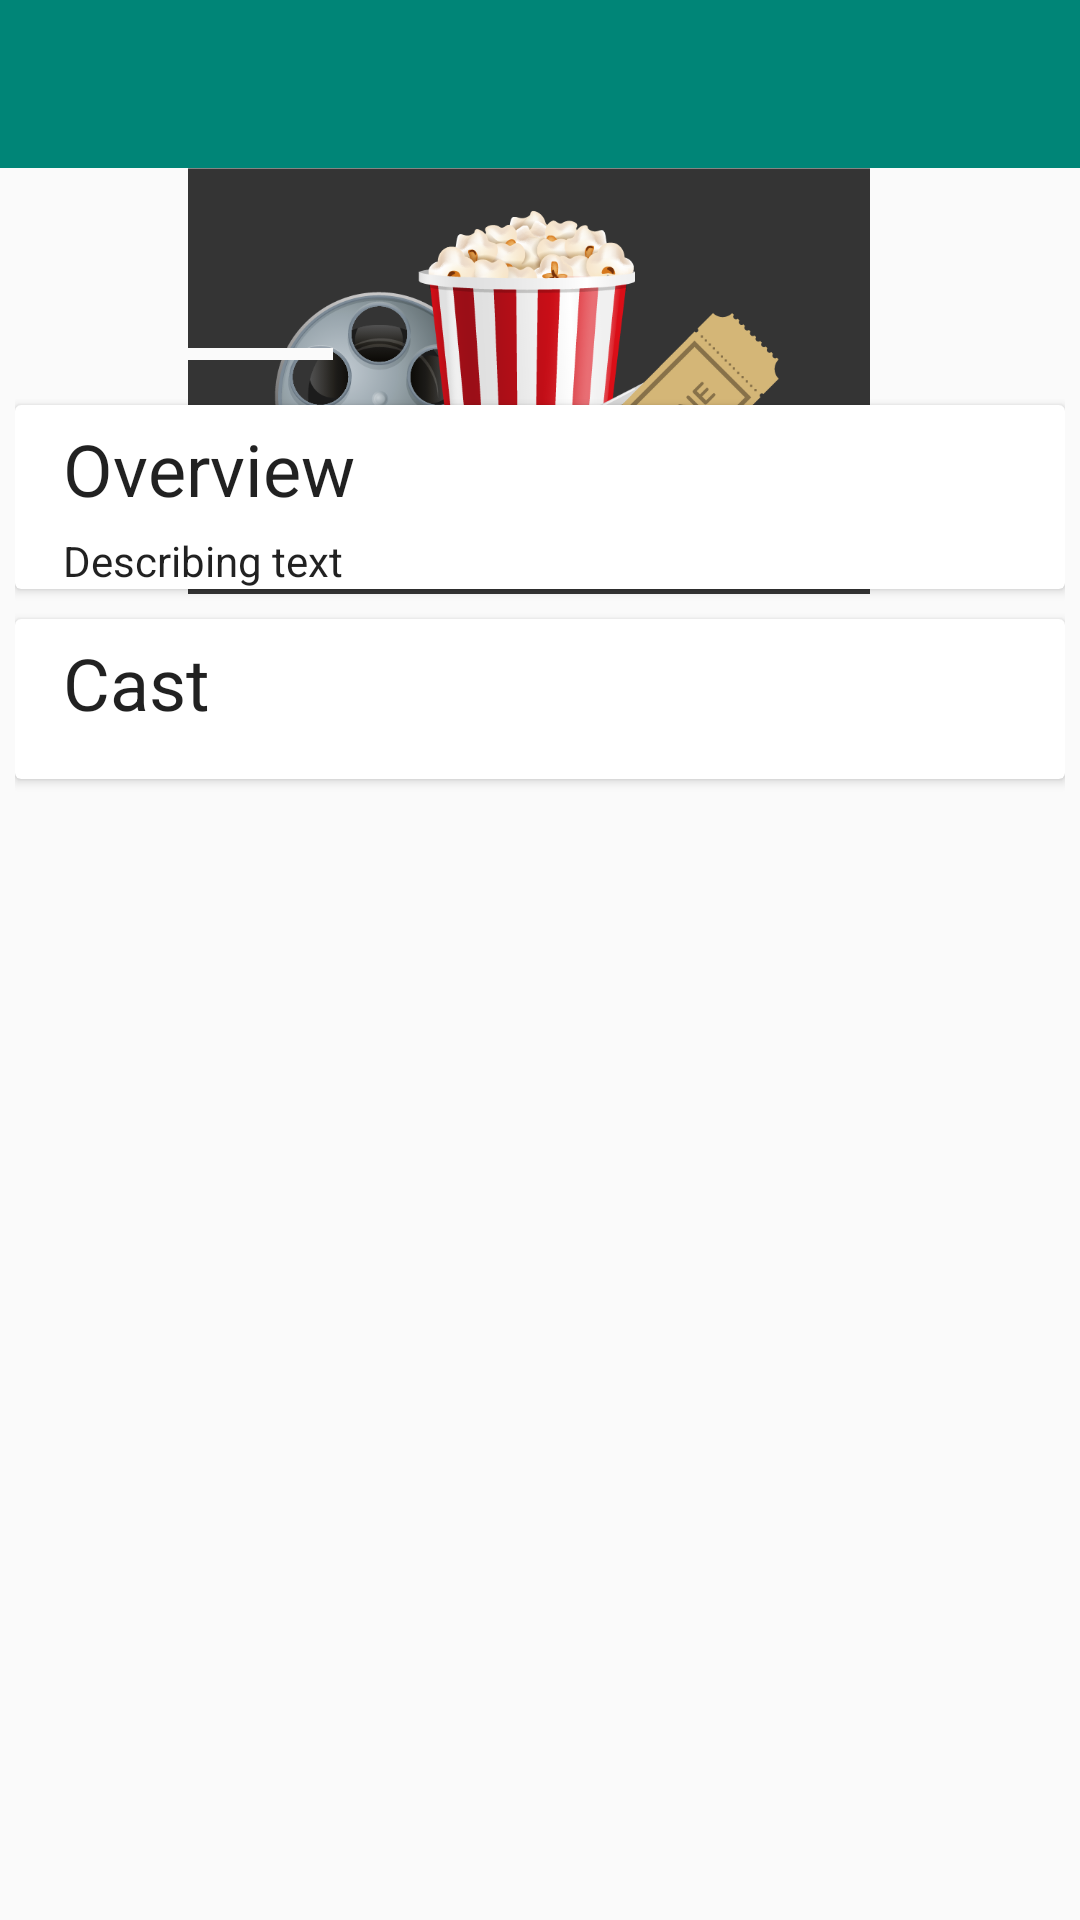

Here is an Android app screen rendered from its layout file. Give the layout XML and the strings, colors and styles it references.
<!-- AndroidManifest.xml: application theme AppTheme -->
<!-- res/layout/activity_detail_movie.xml -->
<?xml version="1.0" encoding="utf-8"?>
<android.support.constraint.ConstraintLayout xmlns:android="http://schemas.android.com/apk/res/android"
    xmlns:app="http://schemas.android.com/apk/res-auto"
    xmlns:tools="http://schemas.android.com/tools"
    android:layout_width="match_parent"
    android:layout_height="match_parent"
    tools:context=".main.MainActivity">

    <include
        android:id="@+id/toolbar_detail_movie"
        layout="@layout/custom_toolbar" />

    <ImageView
        android:id="@+id/image_backdrop"
        android:layout_width="394dp"
        android:layout_height="142dp"
        android:layout_marginEnd="8dp"
        android:contentDescription="@string/poster_image_description"
        app:layout_constraintEnd_toEndOf="parent"
        app:layout_constraintStart_toStartOf="parent"
        app:layout_constraintTop_toBottomOf="@+id/toolbar_detail_movie"
        app:srcCompat="@drawable/banner" />

    <ImageView
        android:id="@+id/image_poster_detail"
        android:layout_width="103dp"
        android:layout_height="wrap_content"
        android:layout_marginStart="8dp"
        android:layout_marginTop="60dp"
        android:layout_marginEnd="8dp"
        android:background="#fafafa"
        android:padding="2dp"
        android:scaleType="fitXY"
        app:layout_constraintEnd_toEndOf="parent"
        app:layout_constraintHorizontal_bias="0.0"
        app:layout_constraintStart_toStartOf="parent"
        app:layout_constraintTop_toTopOf="@+id/image_backdrop"
        app:srcCompat="@drawable/ic_launcher_foreground"/>

    <ScrollView xmlns:android="http://schemas.android.com/apk/res/android"
        xmlns:card_view="http://schemas.android.com/apk/res-auto"
        android:id="@+id/scrollView2"
        android:layout_width="0dp"
        android:layout_height="0dp"
        android:layout_marginTop="8dp"
        card_view:layout_constraintBottom_toBottomOf="parent"
        card_view:layout_constraintEnd_toEndOf="parent"
        card_view:layout_constraintHorizontal_bias="0.0"
        card_view:layout_constraintStart_toStartOf="parent"
        card_view:layout_constraintTop_toBottomOf="@+id/image_poster_detail"
        card_view:layout_constraintVertical_bias="0.0">

        <LinearLayout
            android:layout_width="match_parent"
            android:layout_height="wrap_content"
            android:orientation="vertical"
            android:paddingLeft="5dp"
            android:paddingTop="5dp"
            android:paddingRight="5dp"
            android:paddingBottom="5dp"
            android:scrollbars="vertical">

            <android.support.v7.widget.CardView xmlns:android="http://schemas.android.com/apk/res/android"
                style="@style/CardView.Light"
                android:layout_width="match_parent"
                android:layout_height="wrap_content"
                android:layout_marginTop="2dp"
                android:layout_marginBottom="8dp"
                app:layout_constraintBottom_toBottomOf="parent"
                app:layout_constraintEnd_toEndOf="parent"
                app:layout_constraintHorizontal_bias="0.0"
                app:layout_constraintStart_toStartOf="parent"
                app:layout_constraintTop_toBottomOf="@+id/image_backdrop"
                app:layout_constraintVertical_bias="0.0">

                <android.support.constraint.ConstraintLayout xmlns:app="http://schemas.android.com/apk/res-auto"
                    android:layout_width="match_parent"
                    android:layout_height="wrap_content">

                    <TextView
                        android:id="@+id/primary_text"
                        android:layout_width="0dp"
                        android:layout_height="wrap_content"
                        android:layout_marginStart="16dp"
                        android:layout_marginTop="5dp"
                        android:layout_marginEnd="16dp"
                        android:text="Overview"
                        android:textAppearance="@style/TextAppearance.AppCompat.Headline"
                        android:textColor="#DE000000"
                        app:layout_constraintBottom_toTopOf="@+id/text_overview"
                        app:layout_constraintEnd_toEndOf="parent"
                        app:layout_constraintStart_toStartOf="parent"
                        app:layout_constraintTop_toTopOf="parent"
                        app:layout_constraintVertical_chainStyle="packed" />

                    <TextView
                        android:id="@+id/text_overview"
                        android:layout_width="0dp"
                        android:layout_height="wrap_content"
                        android:layout_marginStart="16dp"
                        android:layout_marginTop="5dp"
                        android:layout_marginEnd="16dp"
                        android:lineSpacingExtra="8dp"
                        android:text="Describing text"
                        android:textAppearance="@style/TextAppearance.AppCompat.Body1"
                        android:textColor="#DE000000"
                        app:layout_constraintEnd_toEndOf="parent"
                        app:layout_constraintStart_toStartOf="parent"
                        app:layout_constraintTop_toBottomOf="@+id/primary_text" />

                </android.support.constraint.ConstraintLayout>

            </android.support.v7.widget.CardView>

            <android.support.v7.widget.CardView xmlns:android="http://schemas.android.com/apk/res/android"
                style="@style/CardView.Light"
                android:layout_width="match_parent"
                android:layout_height="wrap_content"
                android:layout_marginTop="2dp"
                android:layout_marginBottom="8dp"
                app:layout_constraintBottom_toBottomOf="parent"
                app:layout_constraintEnd_toEndOf="parent"
                app:layout_constraintHorizontal_bias="0.0"
                app:layout_constraintStart_toStartOf="parent"
                app:layout_constraintTop_toBottomOf="@+id/image_backdrop"
                app:layout_constraintVertical_bias="0.386">

                <android.support.constraint.ConstraintLayout xmlns:app="http://schemas.android.com/apk/res-auto"
                    android:layout_width="match_parent"
                    android:layout_height="wrap_content">

                    <TextView
                        android:id="@+id/primary_text1"
                        android:layout_width="0dp"
                        android:layout_height="wrap_content"
                        android:layout_marginStart="16dp"
                        android:layout_marginTop="5dp"
                        android:layout_marginEnd="8dp"
                        android:text="Cast"
                        android:textAppearance="@style/TextAppearance.AppCompat.Headline"
                        android:textColor="#DE000000"
                        app:layout_constraintEnd_toStartOf="@+id/progress_bar_cast"
                        app:layout_constraintStart_toStartOf="parent"
                        app:layout_constraintTop_toTopOf="parent"
                        app:layout_constraintVertical_chainStyle="packed" />

                    <android.support.v7.widget.RecyclerView
                        android:id="@+id/recycler_cast"
                        android:layout_width="match_parent"
                        android:layout_height="match_parent"
                        android:layout_marginStart="8dp"
                        android:layout_marginTop="8dp"
                        android:layout_marginEnd="8dp"
                        android:layout_marginBottom="8dp"
                        app:layout_constraintBottom_toBottomOf="parent"
                        app:layout_constraintEnd_toEndOf="parent"
                        app:layout_constraintStart_toStartOf="parent"
                        app:layout_constraintTop_toBottomOf="@+id/primary_text1" />

                    <ProgressBar
                        android:id="@+id/progress_bar_cast"
                        style="?android:attr/progressBarStyle"
                        android:layout_width="32dp"
                        android:layout_height="44dp"
                        android:layout_marginEnd="8dp"
                        app:layout_constraintEnd_toEndOf="parent"
                        app:layout_constraintTop_toTopOf="parent" />


                </android.support.constraint.ConstraintLayout>

            </android.support.v7.widget.CardView>
        </LinearLayout>
    </ScrollView>

</android.support.constraint.ConstraintLayout>


<!-- res/layout/custom_toolbar.xml (included above) -->
<?xml version="1.0" encoding="utf-8"?>
<android.support.v7.widget.Toolbar xmlns:android="http://schemas.android.com/apk/res/android"
    xmlns:app="http://schemas.android.com/apk/res-auto"
    android:layout_width="match_parent"
    android:layout_height="?attr/actionBarSize"
    android:background="@color/colorPrimary"
    app:popupTheme="@style/AppTheme.PopupOverlay"/>
<!-- resources referenced by this layout -->
<resources>
  <color name="colorPrimary">#008577</color>
  <!-- drawable banner: png bitmap (drawable, 109884 bytes) -->
  <style name="AppTheme.PopupOverlay" parent="ThemeOverlay.AppCompat.Light" />
  <style name="AppTheme" parent="Theme.AppCompat.Light.DarkActionBar">
          <item name="colorPrimary">@color/colorPrimary</item>
          <item name="colorPrimaryDark">@color/colorPrimaryDark</item>
          <item name="colorAccent">@color/colorAccent</item>
          <item name="windowActionBar">false</item>
          <item name="windowNoTitle">true</item>
          <item name="android:windowTranslucentStatus">true</item>
          <item name="drawerArrowStyle">@style/DrawerArrowStyle</item>
      </style>
  <color name="colorPrimaryDark">#00574B</color>
  <color name="colorAccent">#D81B60</color>
  <style name="DrawerArrowStyle" parent="@style/Widget.AppCompat.DrawerArrowToggle">
          <item name="spinBars">true</item>
          <item name="color">@android:color/white</item>
      </style>
</resources>
